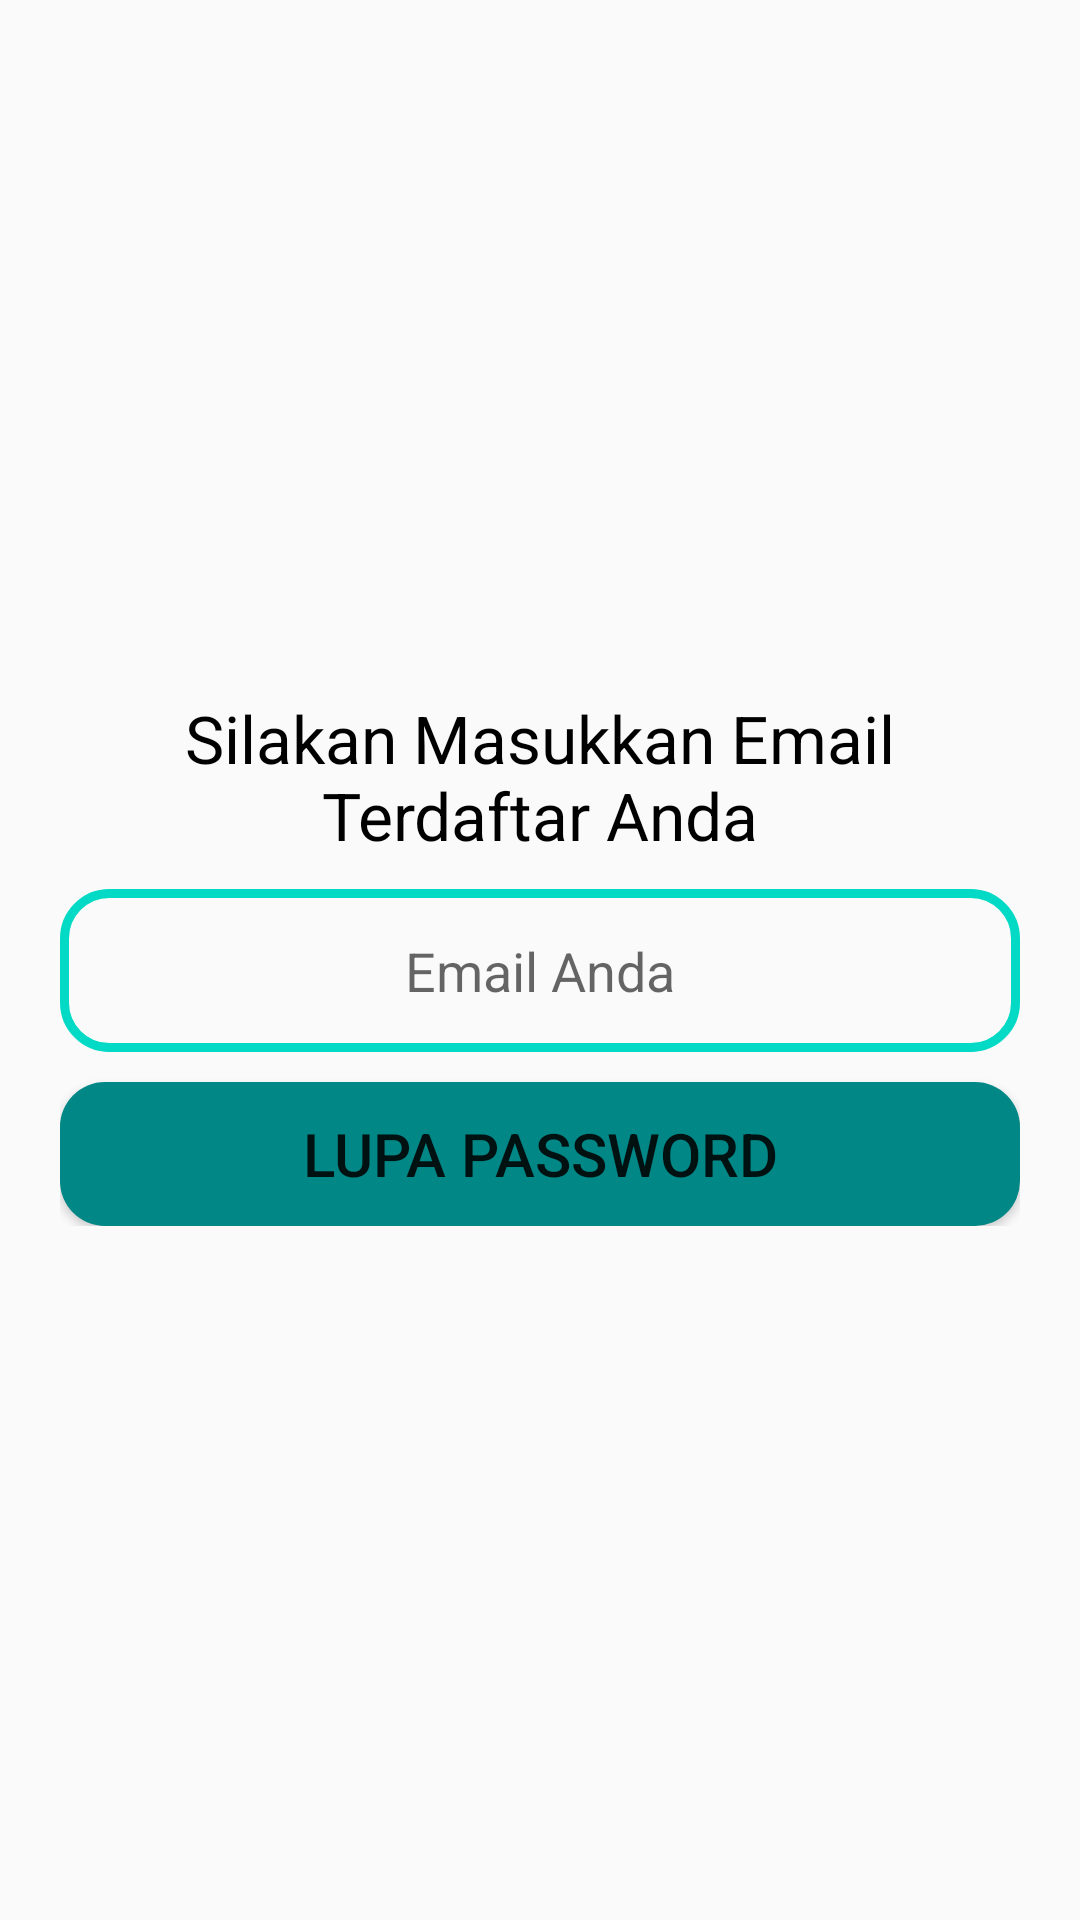

Android layout source for this screen:
<!-- AndroidManifest.xml: application theme Theme.ANDROIDFIREBASEEMAILAPP -->
<!-- res/layout/activity_forget_password.xml -->
<?xml version="1.0" encoding="utf-8"?>
<androidx.constraintlayout.widget.ConstraintLayout xmlns:android="http://schemas.android.com/apk/res/android"
    xmlns:app="http://schemas.android.com/apk/res-auto"
    xmlns:tools="http://schemas.android.com/tools"
    android:layout_width="match_parent"
    android:layout_height="match_parent"
    tools:context=".ForgetPasswordActivity">

    <LinearLayout
        android:layout_width="match_parent"
        android:layout_height="wrap_content"
        app:layout_constraintBottom_toBottomOf="parent"
        app:layout_constraintEnd_toEndOf="parent"
        app:layout_constraintStart_toStartOf="parent"
        app:layout_constraintTop_toTopOf="parent"
        android:layout_margin="20dp"
        android:orientation="vertical">
        <TextView
            android:layout_width="match_parent"
            android:layout_height="wrap_content"
            android:textAlignment="center"
            android:textSize="22sp"
            android:textColor="@color/black"
            android:text="@string/silakan_masukkan_email_anda"/>
        <EditText
            android:id="@+id/idEDTEmailForget"
            android:layout_width="match_parent"
            android:layout_height="wrap_content"
            android:padding="15dp"
            android:background="@drawable/rounder_edt"
            android:layout_marginTop="10dp"
            android:inputType="textEmailAddress"
            android:hint="@string/email_anda"
            android:gravity="center"
            android:textColor="@color/black"/>
        <Button
            android:id="@+id/idButtonForgetPass"
            android:layout_width="match_parent"
            android:layout_height="wrap_content"
            android:layout_marginTop="10dp"
            android:background="@drawable/rouder_btn"
            android:text="@string/ubah"
            android:textSize="20sp" />

    </LinearLayout>
</androidx.constraintlayout.widget.ConstraintLayout>
<!-- resources referenced by this layout -->
<resources>
  <!-- drawable rouder_btn (drawable) -->
  <?xml version="1.0" encoding="utf-8"?>
  <shape xmlns:android="http://schemas.android.com/apk/res/android">
  
      <solid
          android:color="@color/teal_700"/>
      <size
          android:width="160dp"
          android:height="25dp"/>
      <corners
          android:radius="15dp"/>
  </shape>
  <!-- drawable rounder_edt (drawable) -->
  <?xml version="1.0" encoding="utf-8"?>
  <shape xmlns:android="http://schemas.android.com/apk/res/android">
  
      <stroke
          android:width="3dp"
          android:color="@color/teal_200"/>
      <size
          android:width="150dp"
          android:height="50dp"/>
      <corners
          android:radius="15dp"/>
  </shape>
  <string name="email_anda">Email Anda</string>
  <string name="silakan_masukkan_email_anda">Silakan Masukkan Email Terdaftar Anda</string>
  <string name="ubah">Lupa Password</string>
  <style name="Theme.ANDROIDFIREBASEEMAILAPP" parent="Theme.AppCompat.Light.DarkActionBar">
          
          <item name="colorPrimary">@color/teal_200</item>
          <item name="colorPrimaryVariant">@color/teal_700</item>
          <item name="colorOnPrimary">@color/white</item>
          
          <item name="colorSecondary">@color/teal_200</item>
          <item name="colorSecondaryVariant">@color/teal_700</item>
          <item name="colorOnSecondary">@color/black</item>
          
          <item name="android:statusBarColor" tools:targetApi="l">?attr/colorPrimaryVariant</item>
          
      </style>
  <!-- not gathered from this repository: default colours our renderer supplied (Android Studio template values) -->
  <color name="teal_200">#FF03DAC5</color>
  <color name="teal_700">#FF018786</color>
  <color name="black">#FF000000</color>
  <color name="white">#FFFFFFFF</color>
</resources>
